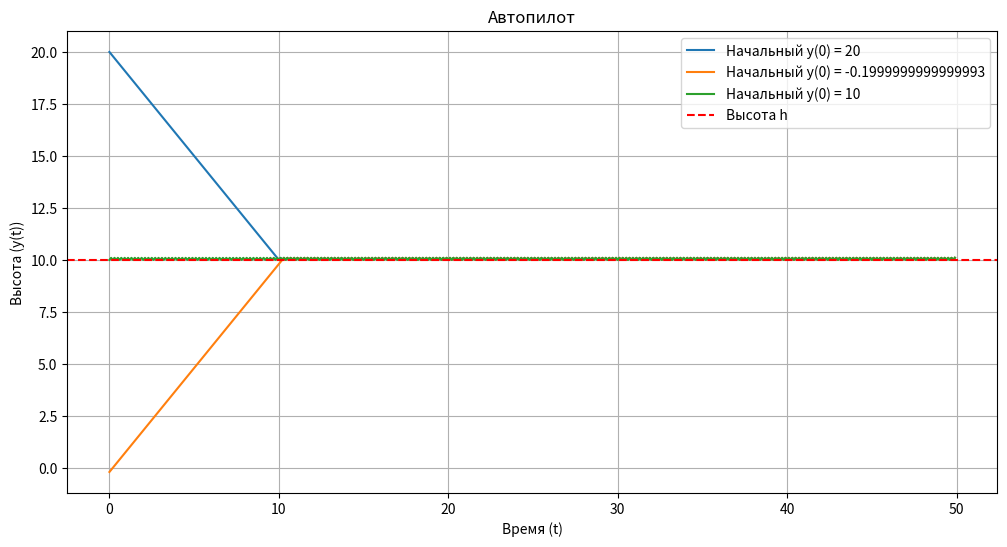

Here is the Python script that generated this plot:
from matplotlib import pyplot as plt
import numpy as np


def f(y, h):
    return 1 if y <= h else -1


delta_t = 0.1
v = 1 / delta_t
h = 10
initial_conditions = [h+10, h-10.2, h]
total_time = 50
t = np.arange(0, total_time, delta_t)
y_scenarios = {y0: np.full_like(t, y0) for y0 in initial_conditions}

for y0, y in y_scenarios.items():
    for i in range(1, len(t)):
        y[i] = y[i - 1] + delta_t * f(y[i - 1], h)

plt.figure(figsize=(12, 6))

for y0, y in y_scenarios.items():
    plt.plot(t, y, label=f'Начальный y(0) = {y0}')

plt.axhline(y=h, color='r', linestyle='--', label='Высота h')
plt.title('Автопилот')
plt.xlabel('Время (t)')
plt.ylabel('Высота (y(t))')
plt.legend()
plt.grid(True)
plt.show()
